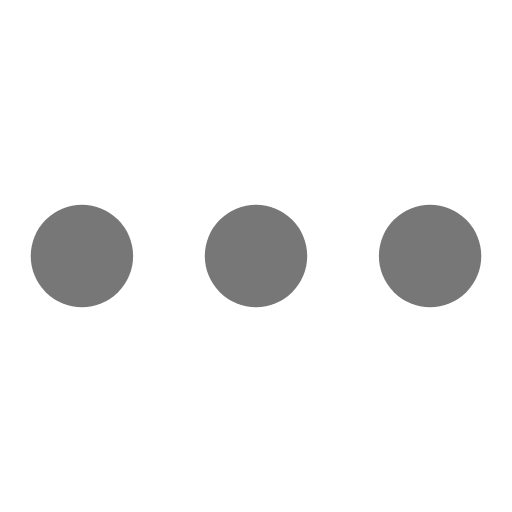
t = 0.00 s
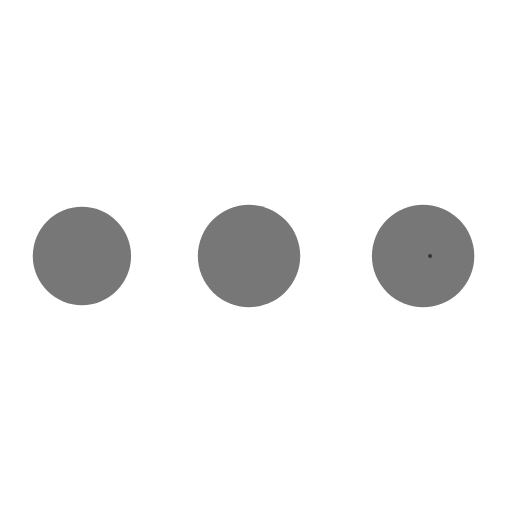
t = 0.38 s
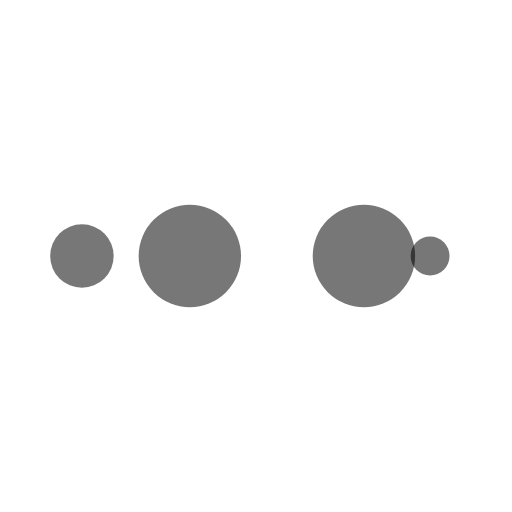
t = 0.63 s
t = 1.00 s: frame unchanged from t = 0.00 s, image omitted
t = 1.38 s: frame unchanged from t = 0.38 s, image omitted
t = 1.63 s: frame unchanged from t = 0.63 s, image omitted

The animated SVG that drew these frames (rendered in a browser with its animation timeline set to each time). Animation: 10 SMIL elements (animate=10); one cycle of 2.00 s, repeats indefinitely.

<svg xmlns="http://www.w3.org/2000/svg" xmlns:xlink="http://www.w3.org/1999/xlink" style="margin: auto; background: transparent; display: block; shape-rendering: auto; animation-play-state: running; animation-delay: 0s;" width="100px" height="100px" viewBox="0 0 100 100" preserveAspectRatio="xMidYMid">
<circle cx="84" cy="50" r="10" fill="#00000088" style="animation-play-state: running; animation-delay: 0s;">
    <animate attributeName="r" repeatCount="indefinite" dur="0.5s" calcMode="spline" keyTimes="0;1" values="10;0" keySplines="0 0.5 0.5 1" begin="0s" style="animation-play-state: running; animation-delay: 0s;"></animate>
    <animate attributeName="fill" repeatCount="indefinite" dur="2s" calcMode="discrete" keyTimes="0;0.25;0.5;0.75;1" values="#00000088;#00000088;#00000088;#00000088;#00000088" begin="0s" style="animation-play-state: running; animation-delay: 0s;"></animate>
</circle>
<circle cx="16" cy="50" r="10" fill="#00000088" style="animation-play-state: running; animation-delay: 0s;">
  <animate attributeName="r" repeatCount="indefinite" dur="2s" calcMode="spline" keyTimes="0;0.25;0.5;0.75;1" values="0;0;10;10;10" keySplines="0 0.5 0.5 1;0 0.5 0.5 1;0 0.5 0.5 1;0 0.5 0.5 1" begin="0s" style="animation-play-state: running; animation-delay: 0s;"></animate>
  <animate attributeName="cx" repeatCount="indefinite" dur="2s" calcMode="spline" keyTimes="0;0.25;0.5;0.75;1" values="16;16;16;50;84" keySplines="0 0.5 0.5 1;0 0.5 0.5 1;0 0.5 0.5 1;0 0.5 0.5 1" begin="0s" style="animation-play-state: running; animation-delay: 0s;"></animate>
</circle>
<circle cx="50" cy="50" r="10" fill="#00000088" style="animation-play-state: running; animation-delay: 0s;">
  <animate attributeName="r" repeatCount="indefinite" dur="2s" calcMode="spline" keyTimes="0;0.25;0.5;0.75;1" values="0;0;10;10;10" keySplines="0 0.5 0.5 1;0 0.5 0.5 1;0 0.5 0.5 1;0 0.5 0.5 1" begin="-0.5s" style="animation-play-state: running; animation-delay: 0s;"></animate>
  <animate attributeName="cx" repeatCount="indefinite" dur="2s" calcMode="spline" keyTimes="0;0.25;0.5;0.75;1" values="16;16;16;50;84" keySplines="0 0.5 0.5 1;0 0.5 0.5 1;0 0.5 0.5 1;0 0.5 0.5 1" begin="-0.5s" style="animation-play-state: running; animation-delay: 0s;"></animate>
</circle>
<circle cx="84" cy="50" r="10" fill="#00000088" style="animation-play-state: running; animation-delay: 0s;">
  <animate attributeName="r" repeatCount="indefinite" dur="2s" calcMode="spline" keyTimes="0;0.25;0.5;0.75;1" values="0;0;10;10;10" keySplines="0 0.5 0.5 1;0 0.5 0.5 1;0 0.5 0.5 1;0 0.5 0.5 1" begin="-1s" style="animation-play-state: running; animation-delay: 0s;"></animate>
  <animate attributeName="cx" repeatCount="indefinite" dur="2s" calcMode="spline" keyTimes="0;0.25;0.5;0.75;1" values="16;16;16;50;84" keySplines="0 0.5 0.5 1;0 0.5 0.5 1;0 0.5 0.5 1;0 0.5 0.5 1" begin="-1s" style="animation-play-state: running; animation-delay: 0s;"></animate>
</circle>
<circle cx="16" cy="50" r="10" fill="#00000088" style="animation-play-state: running; animation-delay: 0s;">
  <animate attributeName="r" repeatCount="indefinite" dur="2s" calcMode="spline" keyTimes="0;0.25;0.5;0.75;1" values="0;0;10;10;10" keySplines="0 0.5 0.5 1;0 0.5 0.5 1;0 0.5 0.5 1;0 0.5 0.5 1" begin="-1.5s" style="animation-play-state: running; animation-delay: 0s;"></animate>
  <animate attributeName="cx" repeatCount="indefinite" dur="2s" calcMode="spline" keyTimes="0;0.25;0.5;0.75;1" values="16;16;16;50;84" keySplines="0 0.5 0.5 1;0 0.5 0.5 1;0 0.5 0.5 1;0 0.5 0.5 1" begin="-1.5s" style="animation-play-state: running; animation-delay: 0s;"></animate>
</circle>
</svg>
